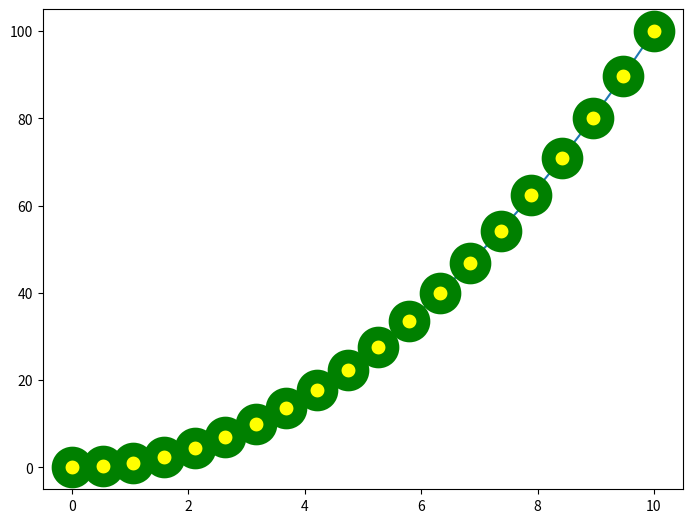

This figure's Python source:
import matplotlib.pyplot as plt
import numpy as np
import pandas as pd

x = np.linspace(0,10,20)
y = x * x
z = x + y

fig = plt.figure()
axes = fig.add_axes([0,0,1,1])
axes.plot(x,y,marker='o',markersize=20,markerfacecolor='yellow',markeredgecolor='green',markeredgewidth=10)  # mark the particular point
plt.show()